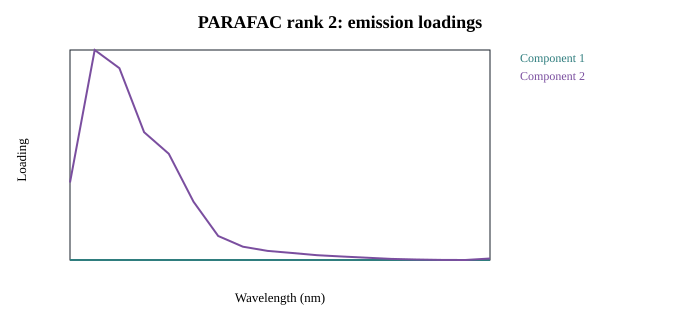

The table this chart was drawn from, first rows:
0.000000000000000000e+00, 2.263731538307637570e-01
0.000000000000000000e+00, 6.073466854370325185e-01
0.000000000000000000e+00, 5.549391635188730687e-01
0.000000000000000000e+00, 3.711005031803835674e-01
0.000000000000000000e+00, 3.090636548398280059e-01
0.000000000000000000e+00, 1.714424058015350250e-01
0.000000000000000000e+00, 7.268550557171983562e-02
0.000000000000000000e+00, 4.200625108537398705e-02
0.000000000000000000e+00, 3.000338522669873664e-02
0.000000000000000000e+00, 2.383986235850442392e-02
0.000000000000000000e+00, 1.766902804383405773e-02
0.000000000000000000e+00, 1.391105380232771083e-02
0.000000000000000000e+00, 1.025839463936225292e-02
0.000000000000000000e+00, 6.980504485165526900e-03
0.000000000000000000e+00, 5.187196380471659207e-03
0.000000000000000000e+00, 3.962044615755953673e-03
0.000000000000000000e+00, 3.761754232691190067e-03
0.000000000000000000e+00, 8.162065348381958296e-03
